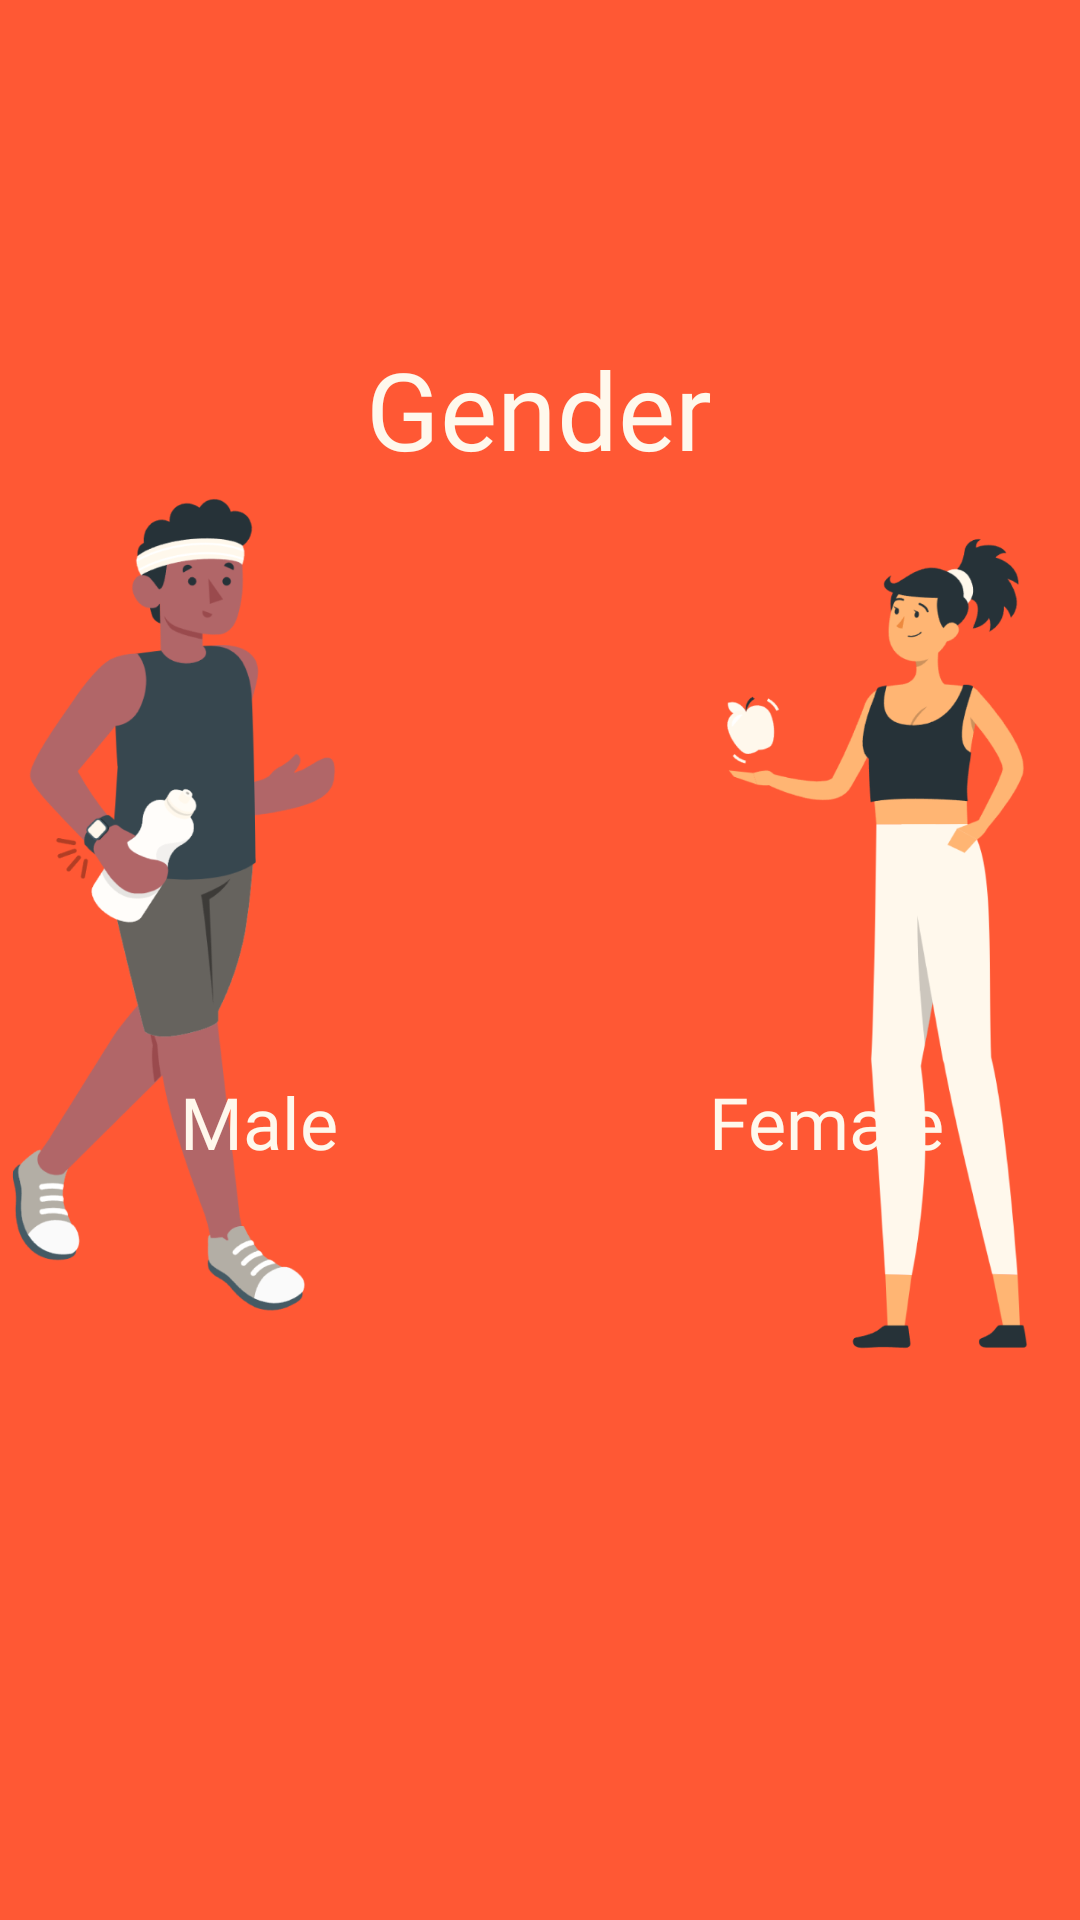

Write the Android layout XML for this screen, with the resource values it uses.
<!-- AndroidManifest.xml: application theme Theme.MoveMate -->
<!-- res/layout/activity_gender.xml -->
<?xml version="1.0" encoding="utf-8"?>
<androidx.constraintlayout.widget.ConstraintLayout xmlns:android="http://schemas.android.com/apk/res/android"
    xmlns:app="http://schemas.android.com/apk/res-auto"
    xmlns:tools="http://schemas.android.com/tools"
    android:layout_width="match_parent"
    android:layout_height="match_parent"
    tools:context=".ui.bio.GenderActivity"
    android:background="@color/orange">

    <ImageView
        android:id="@+id/iv_male"
        android:layout_width="212dp"
        android:layout_height="465dp"
        android:layout_marginEnd="180dp"
        app:layout_constraintBottom_toBottomOf="parent"
        app:layout_constraintEnd_toEndOf="parent"
        app:layout_constraintTop_toTopOf="parent"
        app:layout_constraintVertical_bias="0.454"
        app:srcCompat="@drawable/gender_male"
        android:clickable="true"
        android:focusable="true"/>


    <TextView
        android:id="@+id/textView4"
        android:layout_width="wrap_content"
        android:layout_height="wrap_content"
        android:layout_marginStart="60dp"
        android:layout_marginBottom="250dp"
        android:fontFamily="@font/helvetica_neue_bold"
        android:text="@string/male"
        android:textColor="@color/offWhite"
        android:textSize="24sp"
        app:layout_constraintBottom_toBottomOf="parent"
        app:layout_constraintStart_toStartOf="parent" />

    <ImageView
        android:id="@+id/iv_female"
        android:layout_width="213dp"
        android:layout_height="466dp"
        android:layout_marginStart="196dp"
        app:layout_constraintBottom_toBottomOf="parent"
        app:layout_constraintStart_toStartOf="parent"
        app:layout_constraintTop_toTopOf="parent"
        app:layout_constraintVertical_bias="0.377"
        app:srcCompat="@drawable/gender_female"
        android:clickable="true"
        android:focusable="true"/>

    <TextView
        android:id="@+id/textView5"
        android:layout_width="wrap_content"
        android:layout_height="wrap_content"
        android:layout_marginEnd="45dp"
        android:layout_marginBottom="250dp"
        android:fontFamily="@font/helvetica_neue_bold"
        android:text="@string/female"
        android:textColor="@color/offWhite"
        android:textSize="24sp"
        app:layout_constraintBottom_toBottomOf="parent"
        app:layout_constraintEnd_toEndOf="parent"
        app:layout_constraintHorizontal_bias="1.0"
        app:layout_constraintStart_toEndOf="@+id/textView4" />


    <TextView
        android:id="@+id/textView3"
        android:layout_width="wrap_content"
        android:layout_height="wrap_content"
        android:layout_marginTop="112dp"
        android:text="@string/gender"
        android:fontFamily="@font/helvetica_neue_bold"
        android:textSize="36sp"
        android:textColor="@color/offWhite"
        app:layout_constraintEnd_toEndOf="parent"
        app:layout_constraintHorizontal_bias="0.498"
        app:layout_constraintStart_toStartOf="parent"
        app:layout_constraintTop_toTopOf="parent" />


</androidx.constraintlayout.widget.ConstraintLayout>
<!-- resources referenced by this layout -->
<resources>
  <color name="offWhite">#FFF8EC</color>
  <color name="orange">#FF5834</color>
  <!-- drawable gender_female: png bitmap (drawable, 10856 bytes) -->
  <!-- drawable gender_male: png bitmap (drawable, 14202 bytes) -->
  <string name="female">Female</string>
  <string name="gender">Gender</string>
  <string name="male">Male</string>
  <style name="Theme.MoveMate" parent="Theme.MaterialComponents.DayNight.DarkActionBar">
          
          <item name="colorPrimary">@color/purple_500</item>
          <item name="colorPrimaryVariant">@color/purple_700</item>
          <item name="colorOnPrimary">@color/white</item>
          
          <item name="colorSecondary">@color/teal_200</item>
          <item name="colorSecondaryVariant">@color/teal_700</item>
          <item name="colorOnSecondary">@color/black</item>
          
          <item name="android:statusBarColor">?attr/colorPrimaryVariant</item>
          
      </style>
  <color name="purple_500">#FF6200EE</color>
  <color name="purple_700">#FF3700B3</color>
  <color name="white">#FFFFFFFF</color>
  <color name="teal_200">#FF03DAC5</color>
  <color name="teal_700">#FF018786</color>
  <color name="black">#FF000000</color>
</resources>
